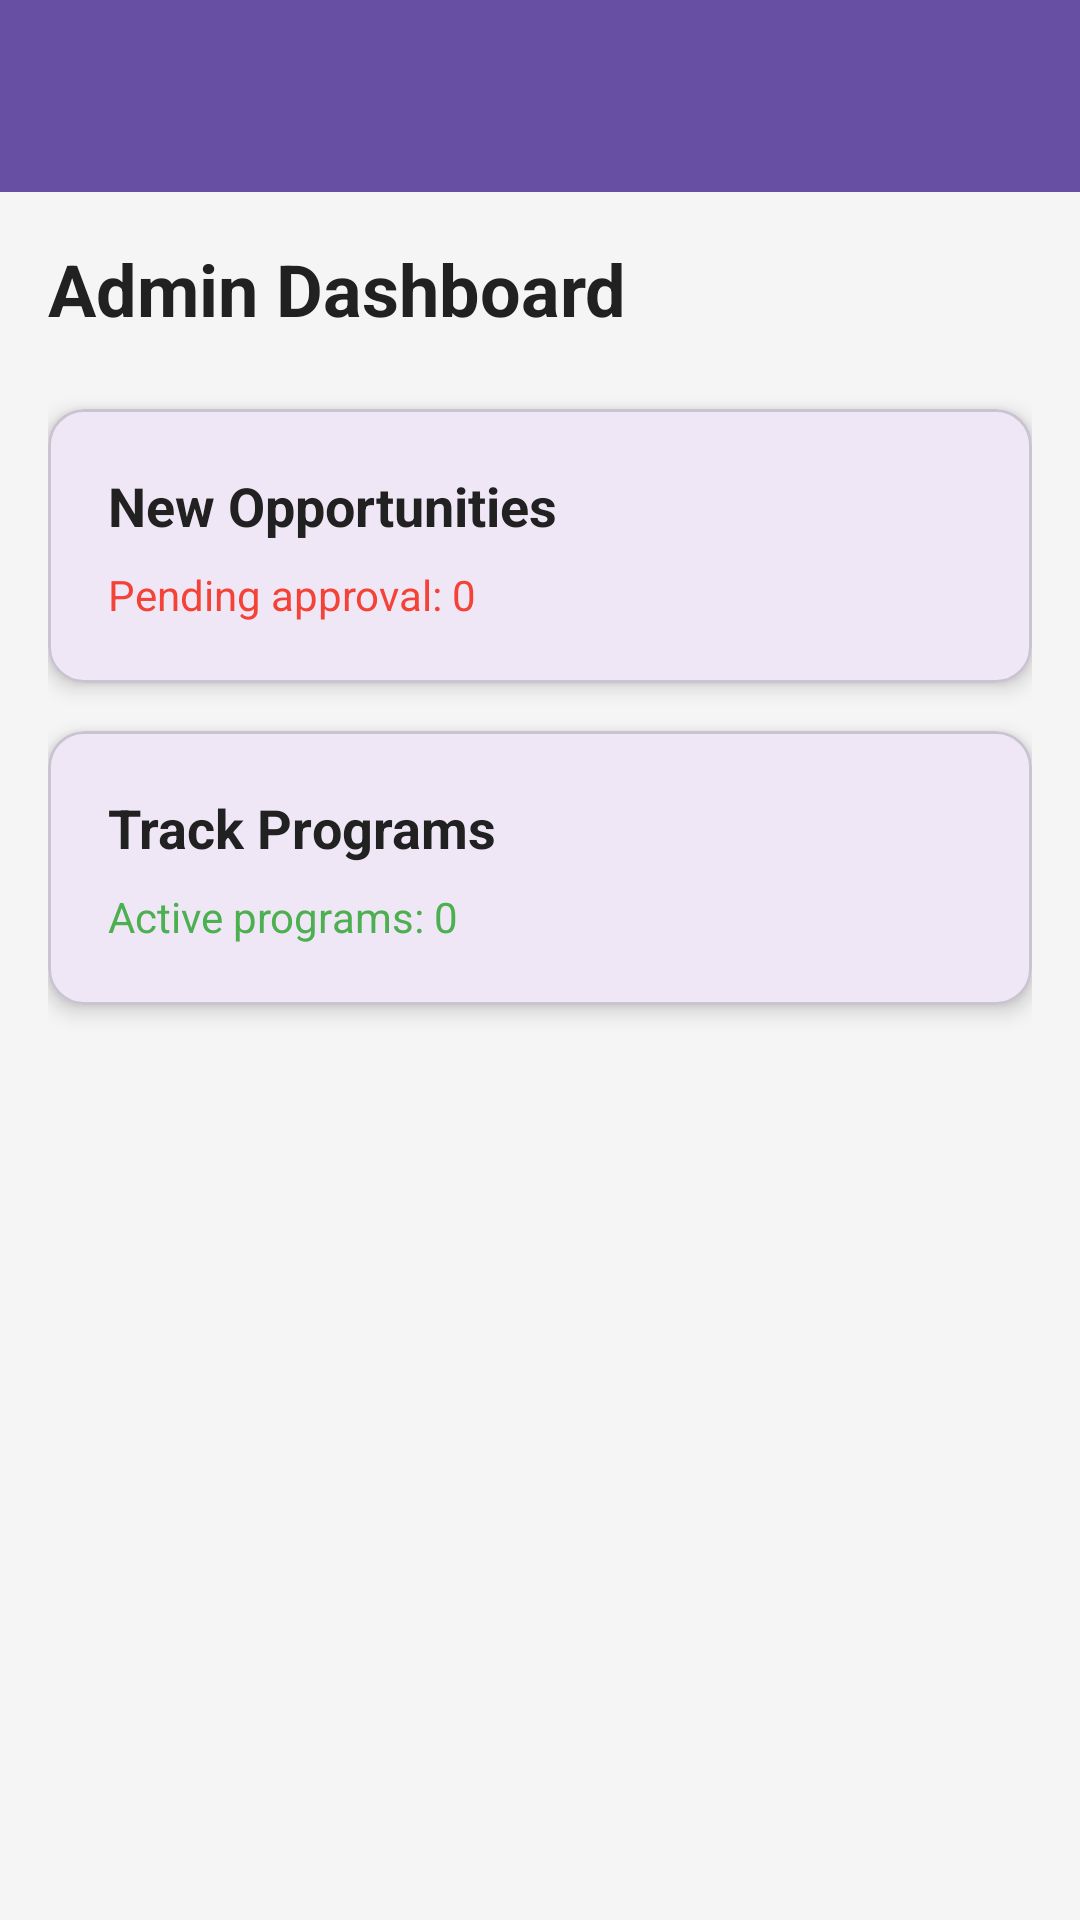

Write the Android layout XML for this screen, with the resource values it uses.
<!-- AndroidManifest.xml: application theme Theme.CommunityVolunteerPlatform -->
<!-- res/layout/activity_admin_dashboard.xml -->
<?xml version="1.0" encoding="utf-8"?>
<androidx.drawerlayout.widget.DrawerLayout xmlns:android="http://schemas.android.com/apk/res/android"
    xmlns:app="http://schemas.android.com/apk/res-auto"
    xmlns:tools="http://schemas.android.com/tools"
    android:id="@+id/drawerLayout"
    android:layout_width="match_parent"
    android:layout_height="match_parent"
    android:fitsSystemWindows="true"
    tools:context=".activities.AdminDashboardActivity">

    <LinearLayout
        android:layout_width="match_parent"
        android:layout_height="match_parent"
        android:orientation="vertical">

        <androidx.appcompat.widget.Toolbar
            android:id="@+id/toolbar"
            android:layout_width="match_parent"
            android:layout_height="?attr/actionBarSize"
            android:background="?attr/colorPrimary"
            android:theme="@style/ThemeOverlay.AppCompat.Dark.ActionBar"
            app:popupTheme="@style/ThemeOverlay.AppCompat.Light" />

        <ScrollView
            android:layout_width="match_parent"
            android:layout_height="match_parent"
            android:background="#F5F5F5"
            android:padding="16dp">

            <LinearLayout
                android:layout_width="match_parent"
                android:layout_height="wrap_content"
                android:orientation="vertical">

                <TextView
                    android:id="@+id/tvAdminWelcome"
                    android:layout_width="wrap_content"
                    android:layout_height="wrap_content"
                    android:layout_marginBottom="24dp"
                    android:text="Admin Dashboard"
                    android:textColor="#212121"
                    android:textSize="24sp"
                    android:textStyle="bold" />

                <com.google.android.material.card.MaterialCardView
                    android:id="@+id/cardNewOpportunities"
                    android:layout_width="match_parent"
                    android:layout_height="wrap_content"
                    android:layout_marginBottom="16dp"
                    android:clickable="true"
                    android:focusable="true"
                    android:foreground="?android:attr/selectableItemBackground"
                    app:cardCornerRadius="12dp"
                    app:cardElevation="4dp">

                    <LinearLayout
                        android:layout_width="match_parent"
                        android:layout_height="wrap_content"
                        android:orientation="vertical"
                        android:padding="20dp">

                        <TextView
                            android:layout_width="wrap_content"
                            android:layout_height="wrap_content"
                            android:text="New Opportunities"
                            android:textColor="#212121"
                            android:textSize="18sp"
                            android:textStyle="bold" />

                        <TextView
                            android:id="@+id/tvNewOppsCount"
                            android:layout_width="wrap_content"
                            android:layout_height="wrap_content"
                            android:layout_marginTop="8dp"
                            android:text="Pending approval: 0"
                            android:textColor="#F44336"
                            android:textSize="14sp" />
                    </LinearLayout>
                </com.google.android.material.card.MaterialCardView>

                <com.google.android.material.card.MaterialCardView
                    android:id="@+id/cardTrackPrograms"
                    android:layout_width="match_parent"
                    android:layout_height="wrap_content"
                    android:layout_marginBottom="16dp"
                    android:clickable="true"
                    android:focusable="true"
                    android:foreground="?android:attr/selectableItemBackground"
                    app:cardCornerRadius="12dp"
                    app:cardElevation="4dp">

                    <LinearLayout
                        android:layout_width="match_parent"
                        android:layout_height="wrap_content"
                        android:orientation="vertical"
                        android:padding="20dp">

                        <TextView
                            android:layout_width="wrap_content"
                            android:layout_height="wrap_content"
                            android:text="Track Programs"
                            android:textColor="#212121"
                            android:textSize="18sp"
                            android:textStyle="bold" />

                        <TextView
                            android:id="@+id/tvActiveProgramsCount"
                            android:layout_width="wrap_content"
                            android:layout_height="wrap_content"
                            android:layout_marginTop="8dp"
                            android:text="Active programs: 0"
                            android:textColor="#4CAF50"
                            android:textSize="14sp" />
                    </LinearLayout>
                </com.google.android.material.card.MaterialCardView>

            </LinearLayout>
        </ScrollView>
    </LinearLayout>

    <com.google.android.material.navigation.NavigationView
        android:id="@+id/navigationView"
        android:layout_width="wrap_content"
        android:layout_height="match_parent"
        android:layout_gravity="start"
        android:fitsSystemWindows="true"
        app:headerLayout="@layout/nav_header"
        app:menu="@menu/menu_admin_drawer" />

</androidx.drawerlayout.widget.DrawerLayout>
<!-- res/layout/nav_header.xml (included above) -->
<?xml version="1.0" encoding="utf-8"?>
<LinearLayout xmlns:android="http://schemas.android.com/apk/res/android"
    xmlns:app="http://schemas.android.com/apk/res-auto"
    android:id="@+id/nav_header_container"
    android:layout_width="match_parent"
    android:layout_height="wrap_content"
    android:background="@color/primary_purple"
    android:gravity="center"
    android:orientation="vertical"
    android:padding="24dp">

    <com.google.android.material.imageview.ShapeableImageView
        android:id="@+id/ivNavProfilePic"
        android:layout_width="80dp"
        android:layout_height="80dp"
        android:layout_marginBottom="12dp"
        android:scaleType="centerCrop"
        android:src="@drawable/ic_default_avatar"
        app:shapeAppearanceOverlay="@style/ShapeAppearance.MaterialComponents.SmallComponent" />

    <TextView
        android:id="@+id/tvNavOrgName"
        android:layout_width="wrap_content"
        android:layout_height="wrap_content"
        android:text="User Name"
        android:textColor="@color/white"
        android:textSize="18sp"
        android:textStyle="bold" />

</LinearLayout>
<!-- resources referenced by this layout -->
<resources>
  <color name="primary_purple">#673AB7</color>
  <color name="white">#FFFFFFFF</color>
  <!-- drawable ic_default_avatar (drawable) -->
  <vector xmlns:android="http://schemas.android.com/apk/res/android"
      android:width="24dp"
      android:height="24dp"
      android:viewportWidth="24"
      android:viewportHeight="24">
      <path
          android:fillColor="#B0B0B0"
          android:pathData="M12,12c2.21,0 4,-1.79 4,-4s-1.79,-4 -4,-4 -4,1.79 -4,4 1.79,4 4,4zM12,14c-2.67,0 -8,1.34 -8,4v2h16v-2c0,-2.66 -5.33,-4 -8,-4z"/>
  </vector>
  <style name="Theme.CommunityVolunteerPlatform" parent="Base.Theme.CommunityVolunteerPlatform" />
  <style name="Base.Theme.CommunityVolunteerPlatform" parent="Theme.Material3.DayNight.NoActionBar">
          
          
      </style>
</resources>
